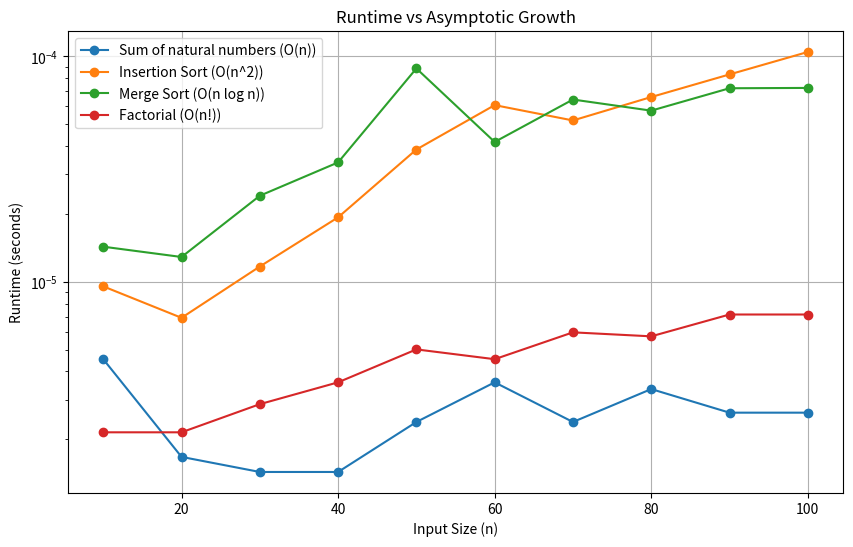

Source code (Python):
import time
import matplotlib.pyplot as plt
import numpy as np

# Algorithms to be tested

# 1. Sum of first n natural numbers (O(n))
def sum_natural_numbers(n):
    total = 0
    for i in range(1, n + 1):
        total += i
    return total

# 2. Insertion Sort (O(n^2))
def insertion_sort(arr):
    for i in range(1, len(arr)):
        key = arr[i]
        j = i - 1
        while j >= 0 and key < arr[j]:
            arr[j + 1] = arr[j]
            j -= 1
        arr[j + 1] = key

# 3. Mergesort (O(n log n))
def merge_sort(arr):
    if len(arr) > 1:
        mid = len(arr) // 2
        left_half = arr[:mid]
        right_half = arr[mid:]

        merge_sort(left_half)
        merge_sort(right_half)

        i = j = k = 0

        while i < len(left_half) and j < len(right_half):
            if left_half[i] < right_half[j]:
                arr[k] = left_half[i]
                i += 1
            else:
                arr[k] = right_half[j]
                j += 1
            k += 1

        while i < len(left_half):
            arr[k] = left_half[i]
            i += 1
            k += 1

        while j < len(right_half):
            arr[k] = right_half[j]
            j += 1
            k += 1

# 4. Factorial (O(n!))
def factorial(n):
    if n == 0:
        return 1
    else:
        return n * factorial(n - 1)

# Input size
n_values = [10, 20, 30, 40, 50, 60, 70, 80, 90, 100]

# Arrays to store the runtimes
time_sum = []
time_insertion = []
time_merge = []
time_factorial = []

# Measure time for each algorithm
for n in n_values:
    arr = list(np.random.randint(0, 100, n))  # Create a random array for sorting algorithms

    # Time for sum of natural numbers
    start_time = time.time()
    sum_natural_numbers(n)
    time_sum.append(time.time() - start_time)

    # Time for insertion sort
    start_time = time.time()
    insertion_sort(arr.copy())
    time_insertion.append(time.time() - start_time)

    # Time for merge sort
    start_time = time.time()
    merge_sort(arr.copy())
    time_merge.append(time.time() - start_time)

    # Time for factorial
    start_time = time.time()
    factorial(n)
    time_factorial.append(time.time() - start_time)

# Plotting
plt.figure(figsize=(10, 6))
plt.plot(n_values, time_sum, label="Sum of natural numbers (O(n))", marker='o')
plt.plot(n_values, time_insertion, label="Insertion Sort (O(n^2))", marker='o')
plt.plot(n_values, time_merge, label="Merge Sort (O(n log n))", marker='o')
plt.plot(n_values, time_factorial, label="Factorial (O(n!))", marker='o')

plt.xlabel('Input Size (n)')
plt.ylabel('Runtime (seconds)')
plt.title('Runtime vs Asymptotic Growth')
plt.legend()
plt.grid(True)
plt.yscale('log')  # Logarithmic scale for better visualization
plt.show()
